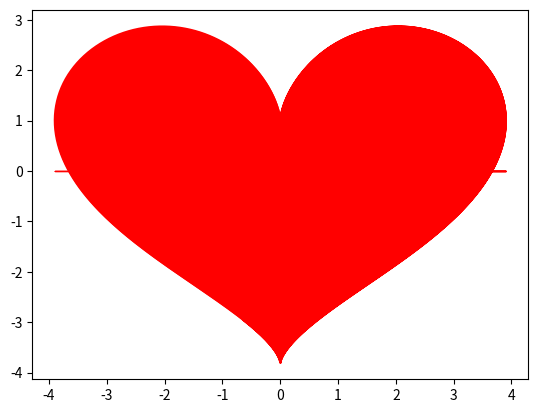

Recreate this plot in Python.
import numpy as np
import matplotlib.pyplot as plt

t = np.linspace(0, 10, 1000)
x = 3.9*(np.sin(t)**3)
y = (3*np.cos(t))-(1.2*np.cos(2*t))-(0.6*np.cos(3*t))-(0.2*(np.cos(4*t)))
plt.plot(x, y, 'r')
plt.fill_between(x, y, color='red')
plt.show()


